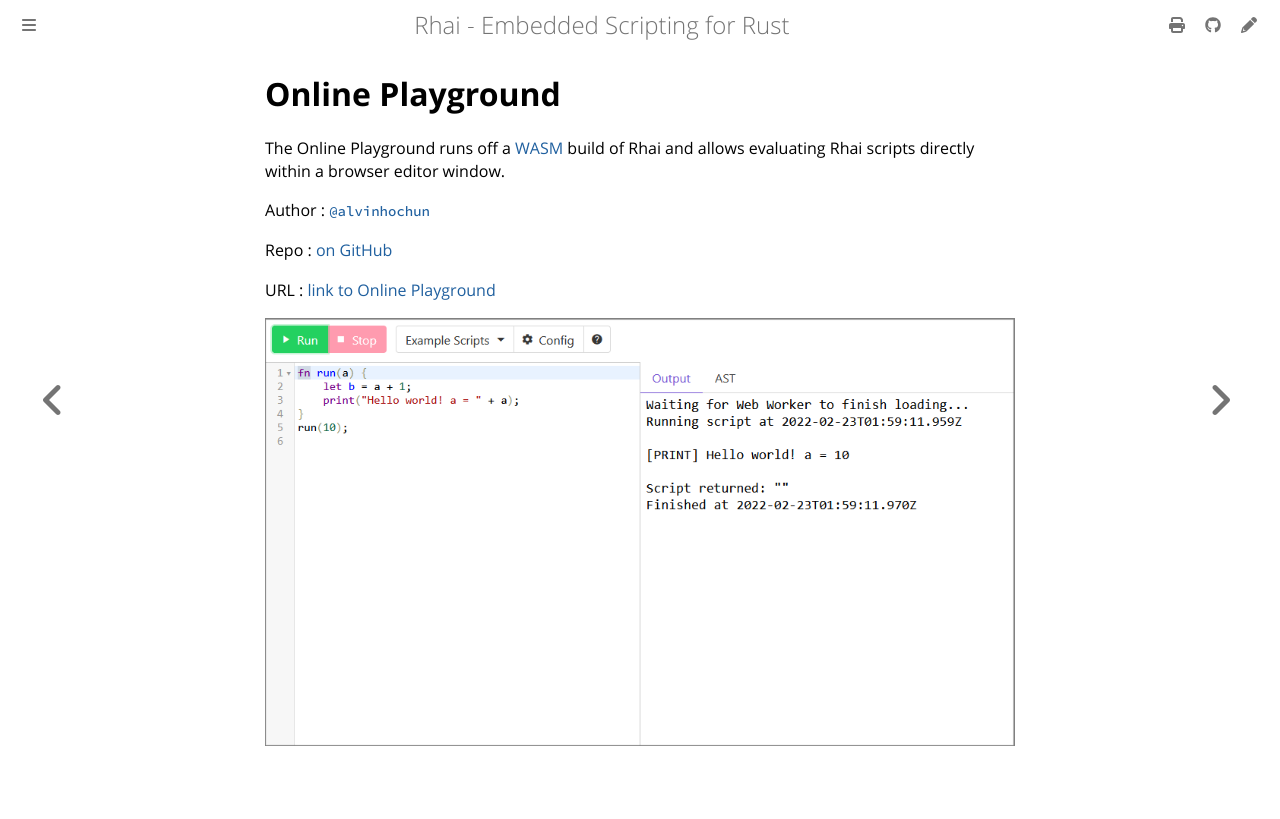

repository: rhaiscript/book · page: tools/playground.html · generator: mdbook

Online Playground
=================

{{#include ../links.md}}


The Online Playground runs off a [WASM] build of Rhai and allows evaluating
Rhai scripts directly within a browser editor window.


Author : [`@alvinhochun`](https://github.com/alvinhochun)

Repo : [on GitHub](https://github.com/rhaiscript/playground)

URL : [link to Online Playground][playground]


[![Online Playground]({{rootUrl}}/images/playground.png)][playground]
